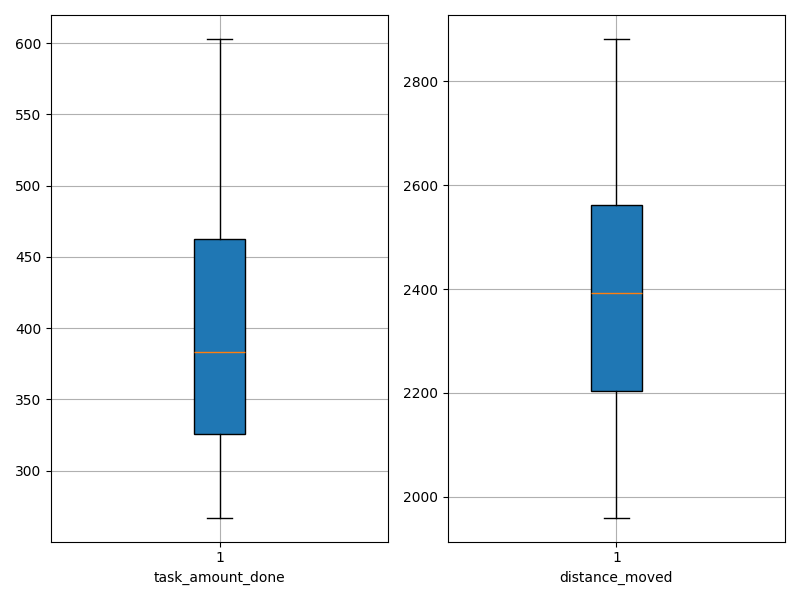

The data file committed next to this chart (first rows):
agent_id, task_amount_done, distance_moved
0, 603.0, 1959
1, 303.0, 2752
2, 385.0, 2404
3, 479.0, 2053
4, 381.0, 2462
5, 370.0, 2370
6, 470.0, 2287
7, 507.0, 2219
8, 467.0, 2101
9, 445.0, 2375
10, 387.0, 2483
11, 267.0, 2882
12, 542.0, 2032
13, 295.0, 2635
14, 377.0, 2441
15, 286.0, 2761
16, 363.0, 2497
17, 340.0, 2535
18, 294.0, 2680
19, 321.0, 2616
20, 445.0, 2197
21, 447.0, 2267
22, 468.0, 2199
23, 376.0, 2380
24, 513.0, 2086
25, 426.0, 2193
26, 308.0, 2700
27, 450.0, 2321
28, 349.0, 2518
29, 281.0, 2570
